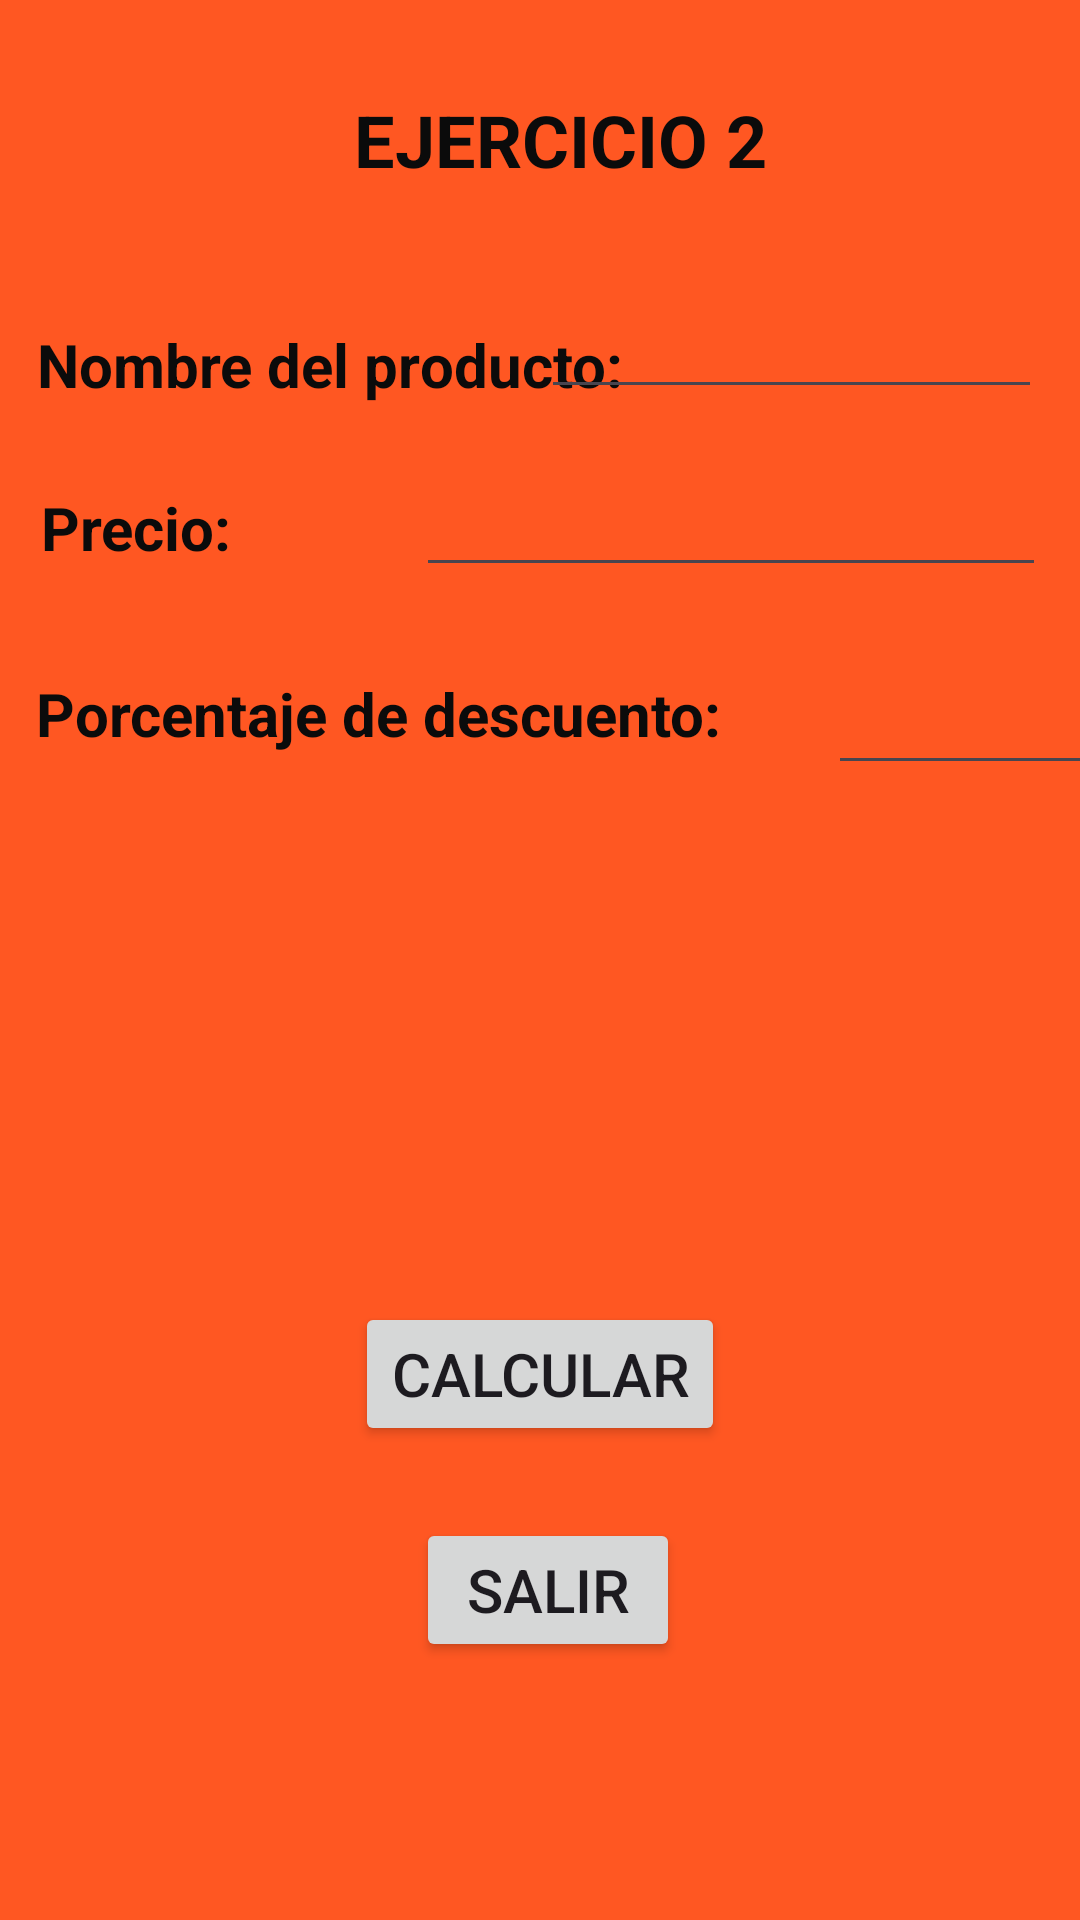

Here is an Android app screen rendered from its layout file. Give the layout XML and the strings, colors and styles it references.
<!-- AndroidManifest.xml: application theme Theme.MiAplicación2 -->
<!-- res/layout/activity_6.xml -->
<?xml version="1.0" encoding="utf-8"?>
<androidx.constraintlayout.widget.ConstraintLayout xmlns:android="http://schemas.android.com/apk/res/android"
    xmlns:app="http://schemas.android.com/apk/res-auto"
    xmlns:tools="http://schemas.android.com/tools"
    android:id="@+id/main"
    android:layout_width="match_parent"
    android:layout_height="match_parent"
    android:background="#FF5722"
    tools:context=".Activity6">

    <TextView
        android:id="@+id/textView10"
        android:layout_width="wrap_content"
        android:layout_height="wrap_content"
        android:text="EJERCICIO 2"
        android:textColor="#0B0B0B"
        android:textSize="24sp"
        android:textStyle="bold"
        app:layout_constraintBottom_toBottomOf="parent"
        app:layout_constraintEnd_toEndOf="parent"
        app:layout_constraintHorizontal_bias="0.53"
        app:layout_constraintStart_toStartOf="parent"
        app:layout_constraintTop_toTopOf="parent"
        app:layout_constraintVertical_bias="0.05" />

    <TextView
        android:id="@+id/textView11"
        android:layout_width="wrap_content"
        android:layout_height="wrap_content"
        android:text="Nombre del producto:"
        android:textColor="#0B0B0B"
        android:textSize="20sp"
        android:textStyle="bold"
        app:layout_constraintBottom_toBottomOf="parent"
        app:layout_constraintEnd_toEndOf="parent"
        app:layout_constraintHorizontal_bias="0.075"
        app:layout_constraintStart_toStartOf="parent"
        app:layout_constraintTop_toTopOf="parent"
        app:layout_constraintVertical_bias="0.176" />

    <TextView
        android:id="@+id/textView13"
        android:layout_width="wrap_content"
        android:layout_height="wrap_content"
        android:text="Precio:"
        android:textColor="#0B0B0B"
        android:textSize="20sp"
        android:textStyle="bold"
        app:layout_constraintBottom_toBottomOf="parent"
        app:layout_constraintEnd_toEndOf="parent"
        app:layout_constraintHorizontal_bias="0.046"
        app:layout_constraintStart_toStartOf="parent"
        app:layout_constraintTop_toTopOf="parent"
        app:layout_constraintVertical_bias="0.265" />

    <TextView
        android:id="@+id/textView14"
        android:layout_width="wrap_content"
        android:layout_height="wrap_content"
        android:text="Porcentaje de descuento:"
        android:textColor="#0B0B0B"
        android:textSize="20sp"
        android:textStyle="bold"
        app:layout_constraintBottom_toBottomOf="parent"
        app:layout_constraintEnd_toEndOf="parent"
        app:layout_constraintHorizontal_bias="0.092"
        app:layout_constraintStart_toStartOf="parent"
        app:layout_constraintTop_toTopOf="parent"
        app:layout_constraintVertical_bias="0.366" />

    <Button
        android:id="@+id/btncalcular6"
        android:layout_width="wrap_content"
        android:layout_height="wrap_content"
        android:onClick="setBtnsalir6"
        android:text="Calcular"
        android:textSize="20sp"
        app:layout_constraintBottom_toBottomOf="parent"
        app:layout_constraintEnd_toEndOf="parent"
        app:layout_constraintStart_toStartOf="parent"
        app:layout_constraintTop_toTopOf="parent"
        app:layout_constraintVertical_bias="0.733" />

    <Button
        android:id="@+id/btnsalir6"
        android:layout_width="wrap_content"
        android:layout_height="wrap_content"
        android:text="Salir"
        android:textSize="20sp"
        app:layout_constraintBottom_toBottomOf="parent"
        app:layout_constraintEnd_toEndOf="parent"
        app:layout_constraintHorizontal_bias="0.51"
        app:layout_constraintStart_toStartOf="parent"
        app:layout_constraintTop_toTopOf="parent"
        app:layout_constraintVertical_bias="0.855" />

    <EditText
        android:id="@+id/txtnombreprod"
        android:layout_width="167dp"
        android:layout_height="42dp"
        android:ems="10"
        android:inputType="text"
        app:layout_constraintBottom_toBottomOf="parent"
        app:layout_constraintEnd_toEndOf="parent"
        app:layout_constraintHorizontal_bias="0.934"
        app:layout_constraintStart_toStartOf="parent"
        app:layout_constraintTop_toTopOf="parent"
        app:layout_constraintVertical_bias="0.158" />

    <EditText
        android:id="@+id/txtprecio"
        android:layout_width="wrap_content"
        android:layout_height="wrap_content"
        android:ems="10"
        android:inputType="numberDecimal"
        app:layout_constraintBottom_toBottomOf="parent"
        app:layout_constraintEnd_toEndOf="parent"
        app:layout_constraintHorizontal_bias="0.925"
        app:layout_constraintStart_toStartOf="parent"
        app:layout_constraintTop_toTopOf="parent"
        app:layout_constraintVertical_bias="0.258" />

    <EditText
        android:id="@+id/txtdescuento"
        android:layout_width="119dp"
        android:layout_height="49dp"
        android:layout_marginStart="276dp"
        android:ems="10"
        android:inputType="number"
        app:layout_constraintBottom_toBottomOf="parent"
        app:layout_constraintStart_toStartOf="parent"
        app:layout_constraintTop_toTopOf="parent"
        app:layout_constraintVertical_bias="0.36" />

</androidx.constraintlayout.widget.ConstraintLayout>
<!-- resources referenced by this layout -->
<resources>
  <style name="Theme.MiAplicación2" parent="Base.Theme.MiAplicación2" />
  <style name="Base.Theme.MiAplicación2" parent="Theme.Material3.DayNight.NoActionBar">
          
          
      </style>
</resources>
